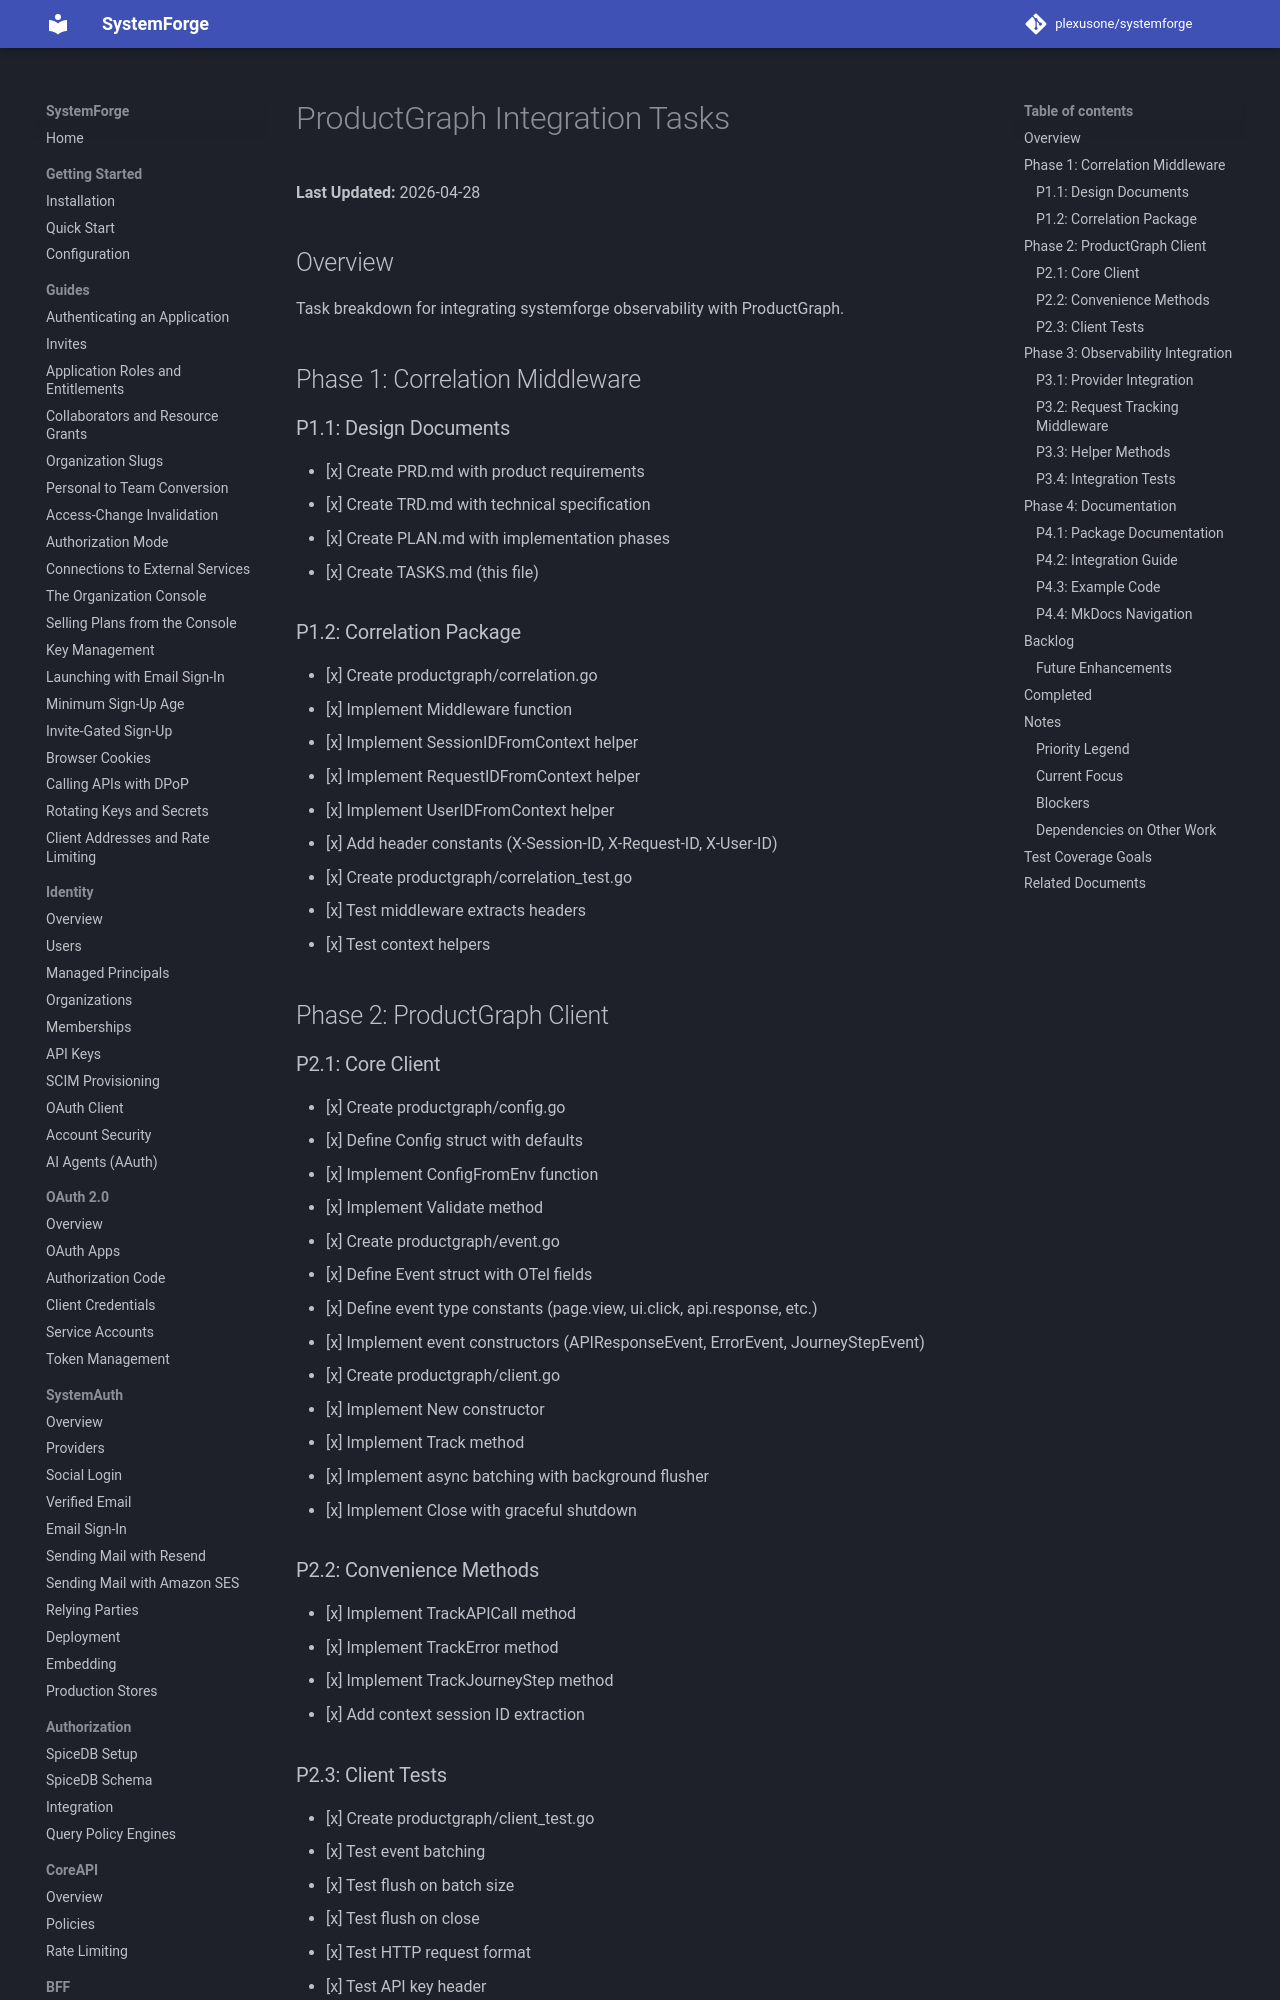

repository: plexusone/systemforge · page: design/productgraph/TASKS/index.html · generator: mkdocs

# ProductGraph Integration Tasks

**Last Updated:** 2026-04-28

## Overview

Task breakdown for integrating systemforge observability with ProductGraph.

## Phase 1: Correlation Middleware

### P1.1: Design Documents

- [x] Create PRD.md with product requirements
- [x] Create TRD.md with technical specification
- [x] Create PLAN.md with implementation phases
- [x] Create TASKS.md (this file)

### P1.2: Correlation Package

- [x] Create productgraph/correlation.go
- [x] Implement Middleware function
- [x] Implement SessionIDFromContext helper
- [x] Implement RequestIDFromContext helper
- [x] Implement UserIDFromContext helper
- [x] Add header constants (X-Session-ID, X-Request-ID, X-User-ID)
- [x] Create productgraph/correlation_test.go
- [x] Test middleware extracts headers
- [x] Test context helpers

## Phase 2: ProductGraph Client

### P2.1: Core Client

- [x] Create productgraph/config.go
- [x] Define Config struct with defaults
- [x] Implement ConfigFromEnv function
- [x] Implement Validate method
- [x] Create productgraph/event.go
- [x] Define Event struct with OTel fields
- [x] Define event type constants (page.view, ui.click, api.response, etc.)
- [x] Implement event constructors (APIResponseEvent, ErrorEvent, JourneyStepEvent)
- [x] Create productgraph/client.go
- [x] Implement New constructor
- [x] Implement Track method
- [x] Implement async batching with background flusher
- [x] Implement Close with graceful shutdown

### P2.2: Convenience Methods

- [x] Implement TrackAPICall method
- [x] Implement TrackError method
- [x] Implement TrackJourneyStep method
- [x] Add context session ID extraction
